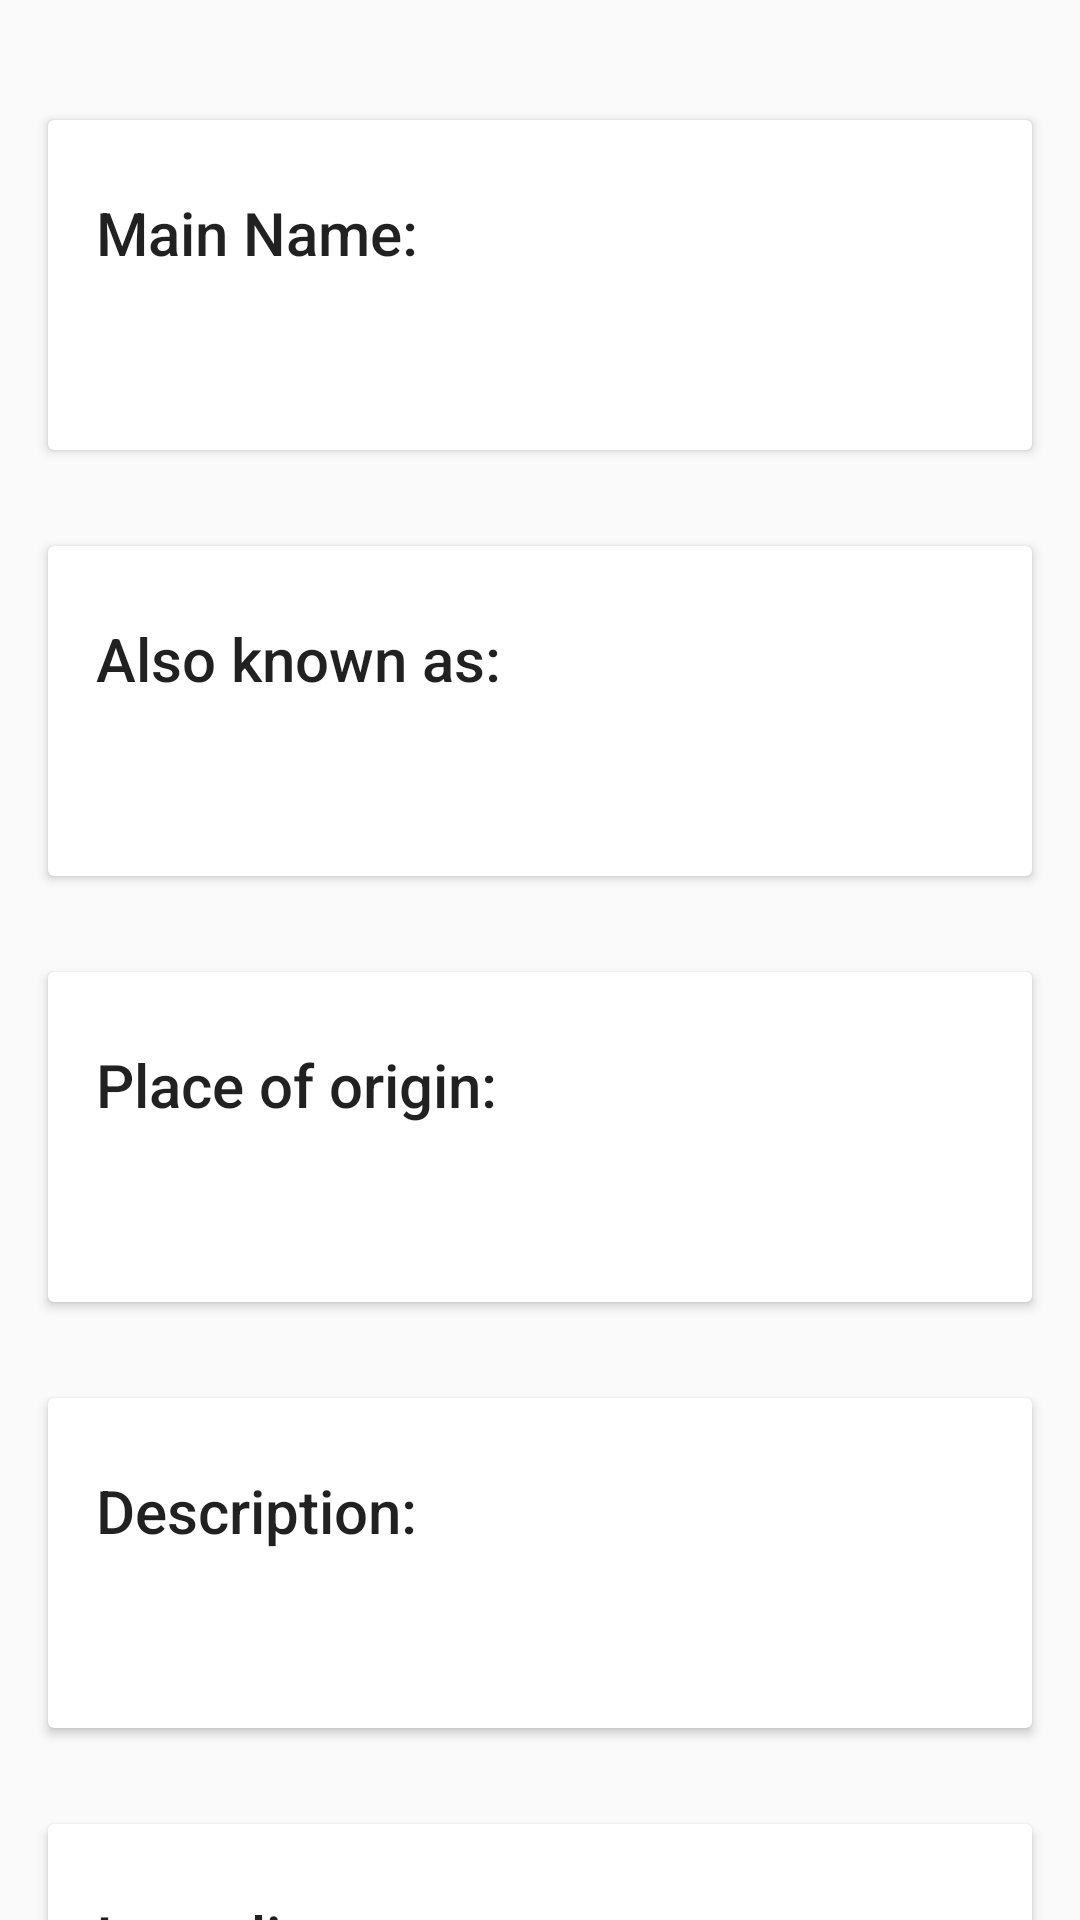

Layout XML and referenced resources for this Android screen:
<!-- AndroidManifest.xml: application theme AppTheme -->
<!-- res/layout/activity_detail_content.xml -->
<?xml version="1.0" encoding="utf-8"?>
<layout>

    <data></data>

    <android.support.v4.widget.NestedScrollView xmlns:android="http://schemas.android.com/apk/res/android"
        xmlns:app="http://schemas.android.com/apk/res-auto"
        android:layout_width="match_parent"
        android:layout_height="match_parent">

        <LinearLayout
            android:layout_width="match_parent"
            android:layout_height="wrap_content"
            android:orientation="vertical"
            android:paddingBottom="@dimen/dp16"
            android:paddingTop="@dimen/dp24">

            <android.support.v7.widget.CardView
                android:layout_width="match_parent"
                android:layout_height="wrap_content"
                android:layout_margin="@dimen/dp16">

                <LinearLayout
                    android:layout_width="match_parent"
                    android:layout_height="wrap_content"
                    android:orientation="vertical"
                    android:paddingBottom="@dimen/dp24"
                    android:paddingLeft="@dimen/dp16"
                    android:paddingRight="@dimen/dp16"
                    android:paddingTop="@dimen/dp24">

                    <TextView
                        android:layout_width="wrap_content"
                        android:layout_height="wrap_content"
                        android:text="@string/main_name"
                        android:textAppearance="@style/Base.TextAppearance.AppCompat.Title" />

                    <TextView
                        android:paddingTop="@dimen/dp16"
                        android:id="@+id/main_name_tv"
                        android:layout_width="match_parent"
                        android:layout_height="wrap_content" />
                </LinearLayout>

            </android.support.v7.widget.CardView>

            <android.support.v7.widget.CardView
                android:layout_width="match_parent"
                android:layout_height="wrap_content"
                android:layout_margin="@dimen/dp16">

                <LinearLayout
                    android:layout_width="match_parent"
                    android:layout_height="wrap_content"
                    android:orientation="vertical"
                    android:paddingBottom="@dimen/dp24"
                    android:paddingLeft="@dimen/dp16"
                    android:paddingRight="@dimen/dp16"
                    android:paddingTop="@dimen/dp24">

                    <TextView
                        android:layout_width="wrap_content"
                        android:layout_height="wrap_content"
                        android:text="@string/detail_also_known_as_label"
                        android:textAppearance="@style/Base.TextAppearance.AppCompat.Title" />

                    <TextView
                        android:paddingTop="@dimen/dp16"
                        android:id="@+id/also_known_tv"
                        android:layout_width="wrap_content"
                        android:layout_height="wrap_content" />
                </LinearLayout>

            </android.support.v7.widget.CardView>

            <android.support.v7.widget.CardView
                android:layout_width="match_parent"
                android:layout_height="wrap_content"
                android:layout_margin="@dimen/dp16">

                <LinearLayout
                    android:layout_width="match_parent"
                    android:layout_height="wrap_content"
                    android:orientation="vertical"
                    android:paddingBottom="@dimen/dp24"
                    android:paddingLeft="@dimen/dp16"
                    android:paddingRight="@dimen/dp16"
                    android:paddingTop="@dimen/dp24">

                    <TextView

                        android:layout_width="wrap_content"
                        android:layout_height="wrap_content"
                        android:text="@string/detail_place_of_origin_label"
                        android:textAppearance="@style/Base.TextAppearance.AppCompat.Title" />

                    <TextView
                        android:paddingTop="@dimen/dp16"
                        android:id="@+id/place_of_origin"
                        android:layout_width="wrap_content"
                        android:layout_height="wrap_content" />
                </LinearLayout>

            </android.support.v7.widget.CardView>


            <android.support.v7.widget.CardView
                android:layout_width="match_parent"
                android:layout_height="wrap_content"
                android:layout_margin="@dimen/dp16">

                <LinearLayout
                    android:layout_width="match_parent"
                    android:layout_height="wrap_content"
                    android:orientation="vertical"
                    android:paddingBottom="@dimen/dp24"
                    android:paddingLeft="@dimen/dp16"
                    android:paddingRight="@dimen/dp16"
                    android:paddingTop="@dimen/dp24">

                    <TextView
                        android:layout_width="wrap_content"
                        android:layout_height="wrap_content"
                        android:text="@string/detail_description_label"
                        android:textAppearance="@style/Base.TextAppearance.AppCompat.Title" />

                    <TextView
                        android:paddingTop="@dimen/dp16"
                        android:id="@+id/description_tv"
                        android:layout_width="wrap_content"
                        android:layout_height="wrap_content" />
                </LinearLayout>
            </android.support.v7.widget.CardView>

            <android.support.v7.widget.CardView
                android:layout_width="match_parent"
                android:layout_height="wrap_content"
                android:layout_margin="@dimen/dp16">

                <LinearLayout
                    android:layout_width="match_parent"
                    android:layout_height="wrap_content"
                    android:orientation="vertical"
                    android:paddingBottom="@dimen/dp24"
                    android:paddingTop="@dimen/dp24">

                    <TextView
                        android:layout_width="wrap_content"
                        android:paddingLeft="@dimen/dp16"
                        android:paddingRight="@dimen/dp16"
                        android:layout_height="wrap_content"
                        android:text="@string/detail_ingredients_label"
                        android:textAppearance="@style/Base.TextAppearance.AppCompat.Title" />

                    <android.support.v7.widget.RecyclerView
                        android:id="@+id/ingredients_RV"
                        android:layout_width="wrap_content"
                        android:layout_height="wrap_content" />
                </LinearLayout>

            </android.support.v7.widget.CardView>


        </LinearLayout>
    </android.support.v4.widget.NestedScrollView>
</layout>
<!-- resources referenced by this layout -->
<resources>
  <dimen name="dp16">16dp</dimen>
  <dimen name="dp24">24dp</dimen>
  <string name="detail_also_known_as_label">Also known as:</string>
  <string name="detail_description_label">Description:</string>
  <string name="detail_ingredients_label">Ingredients:</string>
  <string name="detail_place_of_origin_label">Place of origin:</string>
  <string name="main_name">Main Name:</string>
  <style name="AppTheme" parent="Theme.AppCompat.Light.DarkActionBar">
          
          <item name="colorPrimary">@color/colorPrimary</item>
          <item name="colorPrimaryDark">@color/colorPrimaryDark</item>
          <item name="colorAccent">@color/colorAccent</item>
      </style>
  <color name="colorPrimary">#4CAF50</color>
  <color name="colorPrimaryDark">#388E3C</color>
  <color name="colorAccent">#FFAB40</color>
</resources>
